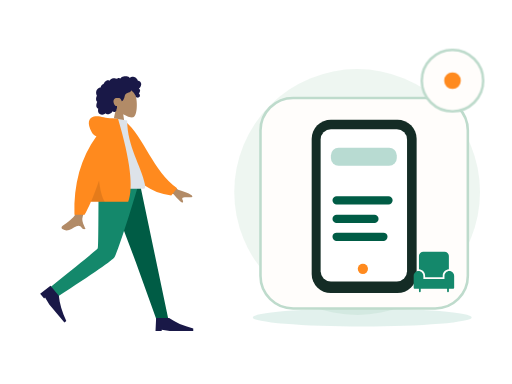
t = 0.00 s
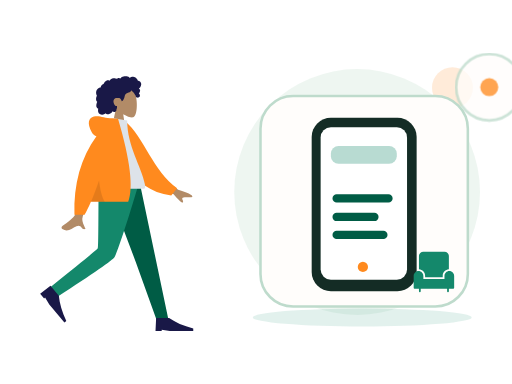
t = 0.70 s
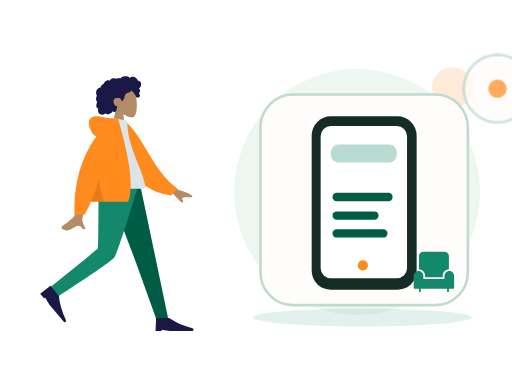
t = 1.05 s
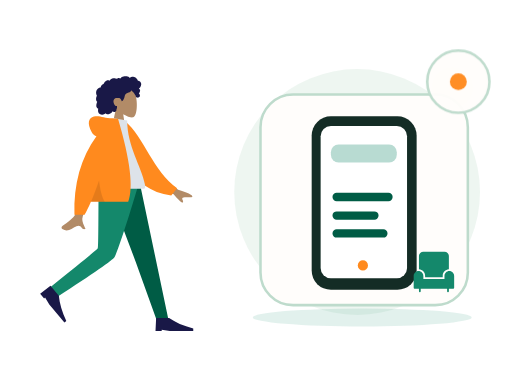
t = 1.75 s
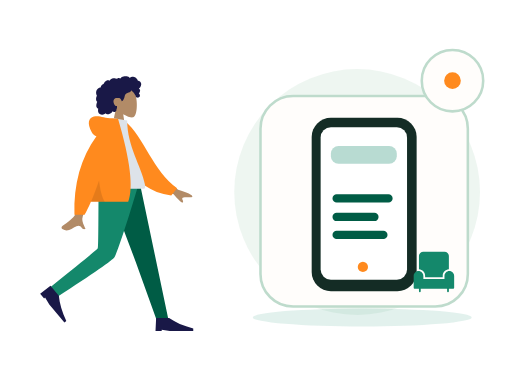
t = 2.10 s
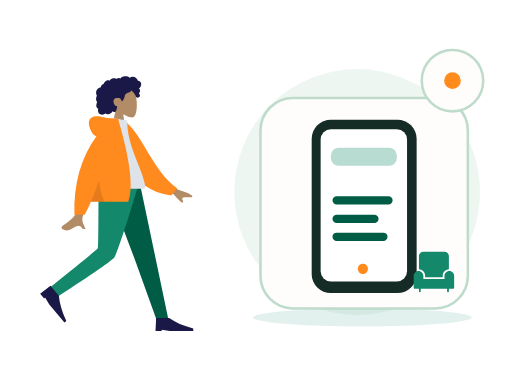
t = 2.80 s

The animated SVG that drew these frames (rendered in a browser with its animation timeline set to each time). Animation: 2 CSS @keyframes rules; one cycle of 2.80 s.

<?xml version="1.0" encoding="UTF-8"?>
<svg xmlns="http://www.w3.org/2000/svg" xmlns:xlink="http://www.w3.org/1999/xlink" width="800" height="600" viewBox="0 0 800 600" role="img" aria-labelledby="base-discovery-title base-discovery-desc" data-illustration="base-discovery" data-base="BASE-DISCOVERY" data-theme="light" data-motion="on" data-requires-business-state="false" data-status="REVUE_VISUELLE_REQUISE">
<title id="base-discovery-title">Discovery — master</title><desc id="base-discovery-desc">Illustration Zamurek. Géométrie vectorielle native. Famille BASE-DISCOVERY. Sources Humaaans / IRA Design lorsque présentes. Pas de preuve transactionnelle.</desc>
<style><![CDATA[#base-discovery-seal{transform-box:fill-box;transform-origin:center;animation:base-discovery-hint 2s ease-in-out 1}#base-discovery-device{transform-box:fill-box;transform-origin:center;animation:base-discovery-float 2.8s ease-in-out 1}@keyframes base-discovery-hint{0%,100%{scale:1;opacity:1}50%{scale:1.1;opacity:.72}}@keyframes base-discovery-float{0%,100%{translate:0 0}50%{translate:0 -6px}}@media(prefers-reduced-motion:reduce){*{animation:none!important;transition:none!important}}]]></style>
<g id="base-discovery-background" data-layer="decor">
<circle cx="558" cy="300" r="192" fill="#EAF4EE" opacity=".81"/>
<ellipse cx="566" cy="496" rx="171" ry="14" fill="#14886B" opacity=".12"/>
<circle cx="707" cy="137" r="32" fill="#FF8A1E" opacity=".17"/>
<path d="M701 218l10 16 16 10-16 10-10 16-10-16-16-10 16-10z" fill="#D21868" opacity=".25"/></g>
<g id="base-discovery-person" data-upstream="Humaaans" data-source="standing-23.svg"><svg x="9" y="89" width="355" height="445" viewBox="0 0 380 480" overflow="visible">
    
    <title>humaaans/standing-23</title>
    <desc>Created with Sketch.</desc>
    <g id="base-discovery-person-node-0" data-part="part" stroke="none" stroke-width="1" fill="none" fill-rule="evenodd">
        <g id="base-discovery-person-node-1" data-part="part" transform="translate(34.000000, 18.000000)">
            <g id="base-discovery-person-node-2" data-part="head" transform="translate(85.439497, 0.000000)">
                <g id="base-discovery-person-node-3" data-part="head" stroke-width="1" transform="translate(56.316359, 32.329762)" fill="#B28B67">
                    <path d="M8.61668863,35.9695996 C3.8111203,30.3288374 0.558611141,23.4160055 1.10210733,15.6699789 C2.66807119,-6.64848056 33.7361385,-1.73870383 39.7795208,9.52573796 C45.8229031,20.7901798 45.1047922,49.3633705 37.294259,51.3766405 C34.1794292,52.1795298 27.5439155,50.2127726 20.7905107,46.1421897 L25.0294931,76.1313749 L0,76.1313749 L8.61668863,35.9695996 Z"></path>
                </g>
                <path d="M107.18432,26.2397085 C106.666011,24.4178338 105.271891,22.8579294 103.393081,22.3951495 C102.937473,22.2828961 102.466945,22.2375565 101.998137,22.2564594 C101.829973,22.2631713 101.782811,22.3116615 101.704229,22.194066 C101.645929,22.1068795 101.644622,21.8938789 101.620628,21.7914194 C101.545966,21.4728088 101.452603,21.1581705 101.337377,20.8516825 C100.944262,19.8063356 100.28364,18.8811868 99.4872363,18.1018509 C97.9976224,16.6438581 95.984887,15.6376184 93.8937763,15.4555747 C92.7492892,15.3559918 91.6131209,15.5419393 90.5311278,15.9142452 C89.9709499,16.1069732 89.4277534,16.3469585 88.8987194,16.6122847 C88.7394249,16.6921428 88.2226284,17.0832832 88.0627839,17.0579423 C87.886233,17.0299988 87.5314124,16.5912586 87.3878617,16.4811283 C85.6134838,15.1197734 83.4223413,14.5845322 81.2122237,14.6009011 C78.7176172,14.6193246 76.3154798,14.7439745 74.2349567,16.2647032 C73.7945419,16.5866698 73.375096,16.9391825 72.9757252,17.3103241 C72.7654179,17.5057231 72.5617106,17.7084504 72.3674221,17.9196018 C72.2502027,18.0469913 72.1360771,18.1772573 72.0262141,18.3110162 C71.8397631,18.5380571 71.8696695,18.6126416 71.6086932,18.4542266 C70.607413,17.8459077 69.4471133,17.5614046 68.2784261,17.7050259 C67.58446,17.7903632 66.9092628,17.9987066 66.2681658,18.2729364 C66.0498834,18.3662868 65.544637,18.7386612 65.3119859,18.7422912 C65.0811909,18.7458526 64.5830259,18.4006683 64.3452871,18.3129339 C63.0612368,17.8389218 61.6772234,17.7220797 60.3275853,17.9411074 C58.9353906,18.1671209 57.5678086,18.7225663 56.3882588,19.490122 C55.8209309,19.859346 55.3259283,20.2684305 54.9283451,20.817438 C54.7566754,21.0544783 54.6015059,21.3052163 54.4069424,21.5249974 C54.293023,21.6536881 54.0674531,21.7857348 54.0063341,21.9486016 C54.0429093,21.8510733 52.4837888,21.2500142 52.336663,21.2115919 C51.5528402,21.0068784 50.7547174,21.0483827 49.9871884,21.30097 C48.5439123,21.7759409 47.3026934,22.8410811 46.2825757,23.9331375 C45.7586292,24.494062 45.3001331,25.1140925 44.9109374,25.7746685 C44.7244177,26.0910875 44.5538481,26.416547 44.3977848,26.7489239 C44.3221594,26.9099414 44.2720404,27.1113674 44.1724211,27.256427 C44.0439954,27.4433334 43.9577137,27.4468948 43.7251313,27.5283967 C42.5439315,27.9422069 41.4671635,28.6426435 40.647178,29.5890923 C39.8177737,30.5466364 39.279596,31.7258107 39.0539573,32.967584 C39.0406885,33.0407302 39.0327822,33.3438623 38.9899508,33.3834489 C38.9312379,33.4379661 38.6937055,33.413858 38.6038488,33.4244053 C38.2926847,33.4609099 37.9837206,33.5152216 37.6788815,33.587409 C37.1169161,33.7204146 36.5699383,33.916156 36.0525232,34.1721677 C34.0355253,35.1701203 32.5931429,37.041033 31.8872143,39.1462465 C31.146498,41.3555632 31.1596293,43.8867095 32.0449276,46.0547958 C32.1879283,46.4049799 32.3580855,46.7448905 32.5579427,47.0664462 C32.6806621,47.2638313 32.7202623,47.2643108 32.6405807,47.4714214 C32.5517552,47.7018182 32.3895044,47.9257086 32.2840413,48.1508318 C31.9399458,48.8855128 31.6993883,49.6647116 31.5474501,50.4605533 C31.2981613,51.7660213 31.1746169,53.1379235 31.4205369,54.4533224 C31.5347312,55.0641069 31.7336948,55.6611936 32.0372276,56.2052013 C32.1919846,56.4825816 32.373073,56.7456477 32.5775366,56.9889889 C32.6836871,57.115351 32.7964377,57.2360286 32.9143446,57.3516379 C32.9817887,57.4176613 33.0702016,57.475466 33.1275394,57.5492286 C33.2675151,57.7290806 33.2969403,57.5812129 33.2247524,57.8453063 C33.1238269,58.2145303 32.8950257,58.578823 32.7549125,58.9381161 C32.6105368,59.3083674 32.4800486,59.6836868 32.360698,60.0627047 C32.1189717,60.8301919 31.9145769,61.6115824 31.78677,62.4063967 C31.5413313,63.9323991 31.5844377,65.5583954 32.3062477,66.958926 C32.614868,67.5579989 33.0576203,68.0835146 33.5946293,68.4923252 C33.8574619,68.692313 34.1421571,68.8646997 34.4408087,69.0062663 C34.5942594,69.0791386 34.7901979,69.1103695 34.8601858,69.2587851 C34.9355362,69.4183644 34.8236794,69.7352628 34.798173,69.9136765 C34.5762468,71.4657732 34.46494,73.0953994 34.9263236,74.6164021 C35.3512696,76.0173436 36.2868931,77.2542541 37.5016431,78.0731766 C39.858199,79.6617779 43.0347403,79.5721943 45.510853,78.3004229 C46.1562813,77.9688679 46.7601156,77.5572493 47.2987746,77.0717311 C48.6704129,78.9181933 51.4929587,78.8597722 53.4976502,78.3336401 C55.995213,77.6782008 57.9992858,75.9415263 59.153948,73.6597483 C60.7327999,75.5817539 64.0462919,74.9581619 65.1411412,72.8730842 C65.4091301,72.362773 65.5680809,71.8003417 65.6463188,71.2311985 C65.6875003,70.9319018 65.6612376,70.6300025 65.6921753,70.3331028 C65.731638,69.9547699 65.9843643,69.5871212 66.1296338,69.2211162 C66.4125415,68.5088311 66.5881987,67.7730542 66.5957612,67.0047451 C66.59968,66.6036053 66.5488735,66.2126704 66.510717,65.8147495 C66.4764106,65.4565523 66.5757548,65.1228056 66.6321989,64.7692657 C65.9916518,64.8747386 65.2112666,64.7020095 64.607776,64.5162675 C64.0155604,64.3340183 63.4608826,63.8539793 63.0428805,63.4155815 C62.0723317,62.3975616 61.4794287,61.0630544 61.0739391,59.7348481 C60.1838283,56.8196842 60.5486864,53.3221588 63.4808202,51.7222568 C64.8467522,50.97696 68.9389121,50.9794047 70.5657976,51.3477557 C72.2763966,51.7350608 74.2156378,55.509559 74.3110633,55.8643318 C74.3701198,56.0839074 74.3404197,56.3556716 74.5421332,56.501964 C74.9854355,56.8236566 75.7165268,56.2654031 76.0435034,55.989872 C76.6077376,55.5143532 77.0102021,54.8816523 77.3587664,54.2403217 C78.1182516,52.843147 78.7305422,51.3448142 79.1630507,49.8152504 C79.4964899,48.6360075 79.7096848,47.4199862 80.1454932,46.27081 C80.5791705,45.1273184 81.262824,44.1052577 82.3257732,43.4574892 C83.4820854,42.7528064 84.8075234,42.3816647 86.0769299,41.9388151 C87.3351989,41.4999379 88.5717427,40.9635324 89.547104,40.0322881 C89.7615363,39.8275061 89.9698499,39.6099167 90.1424821,39.3688356 C90.2787453,39.1785048 90.4134272,38.8141436 90.6210533,38.693466 C90.9438362,38.5057378 91.4149136,38.9939271 91.69404,39.1711765 C93.0711096,40.0457804 94.2199967,41.2655687 95.146614,42.5980898 C96.068075,43.9233511 96.8241777,45.1985469 97.4385996,46.6783878 C97.8943457,47.7759233 98.1787795,49.1815221 98.9803399,50.0809875 C99.3381855,50.4826067 101.998137,50.7255754 102.859716,50.3749421 C103.721295,50.0243088 104.686894,49.113855 104.976058,48.5432735 C105.272097,47.9592682 105.342841,47.3177321 105.216341,46.6783878 C105.141953,46.3022464 104.990015,45.9508981 104.906895,45.5814687 C104.836907,45.2711452 104.773382,44.977807 104.622338,44.6935094 C104.336061,44.1547753 103.846971,43.7675387 103.257162,43.6056308 C103.870965,43.0397066 104.37958,42.3626933 104.731513,41.6058903 C105.097196,40.8196371 105.407123,39.8634628 105.495055,39.000502 C105.566555,38.2995861 105.456211,37.5733977 105.072515,36.9710373 C104.669982,36.3391582 103.956903,35.9269232 103.339937,35.5327693 C104.282367,34.7954172 105.088946,33.8986913 105.752043,32.9058754 C107.041594,30.9751718 107.839235,28.5414853 107.18432,26.2397085 Z" id="base-discovery-person-node-4" data-part="part" fill="#191847"></path>
            </g>
            <g id="base-discovery-person-node-5" data-part="legs" transform="translate(0.000000, 194.763541)">
                <polygon id="base-discovery-person-node-6" data-part="part" fill="#005C45" points="133.49063 0 183.634758 132.684377 218.782099 230.479916 238.82308 230.479916 190.509575 1.02353644e-13"></polygon>
                <path d="M121.097514,0 C120.552445,45.5267591 120.946508,106.821151 119.676509,109.659057 C118.829844,111.550995 92.4953159,133.107162 40.6729263,174.327559 L51.0027861,191.89278 C112.527888,152.21665 144.863197,129.735517 148.008713,124.44938 C152.726988,116.520175 176.431228,43.5545895 188.764094,0 L121.097514,0 Z" id="base-discovery-person-node-7" data-part="part" fill="#14886B"></path>
                <g id="base-discovery-person-node-8" data-part="part" transform="translate(58.923598, 197.107258) rotate(50.000000) translate(-58.923598, -197.107258) translate(27.115284, 176.249347)" fill="#191847">
                    <path d="M0,41.7158218 L1.04289555,19.8150154 L22.943702,19.8150154 C33.3284421,27.1152842 46.8860842,33.0250256 63.6166283,37.5442397 L63.6166283,41.7158218 L23.9865976,41.7158218 L10.4289555,39.6300307 L10.4289555,41.7158218 L0,41.7158218 Z" id="base-discovery-person-node-9" data-part="part"></path>
                </g>
                <g id="base-discovery-person-node-10" data-part="part" transform="translate(216.922274, 207.536214)" fill="#191847">
                    <path d="M0,41.7158218 L1.04289555,19.8150154 L22.943702,19.8150154 C33.3284421,27.1152842 46.8860842,33.0250256 63.6166283,37.5442397 L63.6166283,41.7158218 L23.9865976,41.7158218 L10.4289555,39.6300307 L10.4289555,41.7158218 L0,41.7158218 Z" id="base-discovery-person-node-11" data-part="part"></path>
                </g>
            </g>
            <g id="base-discovery-person-node-12" data-part="body" transform="translate(22.922792, 85.404334)">
                <path d="M198.964869,96.1669474 L232.231433,120.595314 C241.254011,123.029931 248.792082,126.059006 254.845649,129.682538 C256.275606,130.985537 258.003844,133.624326 252.073465,133.168278 C246.143085,132.712229 239.884706,132.499245 239.066429,134.522006 C238.248152,136.544766 241.836896,138.963766 240.182801,141.693 C239.080072,143.512489 233.870334,138.950187 224.553589,128.006095 L191.610963,114.34562 L198.964869,96.1669474 Z M71.2380339,97.0100305 L93.0318307,97.0957353 C79.5751668,140.53616 72.3105679,163.585377 71.2380339,166.243387 C68.8248325,172.223909 73.9314912,181.33214 76.1153011,186.226836 C69.002705,189.409511 69.7605597,177.622767 60.788211,181.797022 C52.5986673,185.607089 46.3689017,192.510675 36.9070672,186.672433 C35.7437902,185.954655 34.4690282,183.252093 37.5490144,181.140184 C45.2223833,175.878647 56.2801726,166.67001 57.7742541,163.638916 C59.8117011,159.505478 64.2996277,137.295849 71.2380339,97.0100305 Z" id="base-discovery-person-node-13" data-part="part" fill="#B28B67"></path>
                <path d="M127.996379,9.99126343 L136.845297,7.66438547 C172.696724,33.5424787 191.22711,87.6619834 234.647976,113.391279 L225.880465,126.441219 C154.233028,123.866416 130.7617,57.9296166 127.996379,9.99126343 Z" id="base-discovery-person-node-14" data-part="part" fill="#FF8A1E" transform="translate(181.322177, 67.052802) rotate(5.000000) translate(-181.322177, -67.052802) "></path>
                <path d="M93.8605991,118.890092 C130.019619,118.890092 156.617436,118.890092 173.65405,118.890092 C177.300204,118.890092 176.613156,113.625177 176.086082,110.968472 C170.003016,80.3068849 146.257032,47.2551777 146.257032,3.60918021 L123.240844,0 C104.2035,30.6177517 97.6200564,68.3144034 93.8605991,118.890092 Z" id="base-discovery-person-node-15" data-part="part" fill="#DDE3E9"></path>
                <path d="M94.5018144,30.0958364 C91.159002,29.1349436 88.5118406,26.8938416 86.5603303,23.3725304 C78.1478728,8.19306644 81.186005,-0.164352814 90.176254,-2.91148372 C99.1665031,-5.65861462 107.183923,-2.17603713e-14 121.507793,-7.54951657e-15 C122.286892,-6.66133815e-15 123.000459,0.0488414414 123.648494,0.146524324 L130.853759,0.557677906 C151.526451,70.6198746 157.227856,117.364282 147.957974,140.790899 L85.1543132,140.790899 C81.433263,149.467655 77.8725321,156.767924 74.4721203,162.691705 L57.359255,162.691705 C55.7486939,110.616897 68.1295471,66.4182737 94.5018144,30.0958364 Z" id="base-discovery-person-node-16" data-part="part" fill="#FF8A1E"></path>
                <path d="M98.8302349,104.808535 C100.805398,121.334664 104.015698,133.328785 108.461137,140.790899 L85.1543132,140.790899 C89.4948142,130.669705 94.0534546,118.675583 98.8302345,104.808534 Z" id="base-discovery-person-node-17" data-part="part" fill-opacity="0.1" fill="#000000"></path>
            </g>
        </g>
    </g>
</svg></g>
<g id="base-discovery-device" data-layer="object" transform="translate(407 153)">
<rect x="0" y="0" width="324" height="329" rx="51" fill="#FFFDFB" stroke="#BEDBCC" stroke-width="4"/>
<g id="base-discovery-object-geometry" transform="translate(1 16)"><rect x="79" y="18" width="164" height="271" rx="30" fill="#142C25"/><rect x="93" y="33" width="135" height="238" rx="16" fill="#FFFFFF"/><rect x="109" y="62" width="103" height="28" rx="12" fill="#14886B" opacity=".3"/><path d="M118 144h81M118 173h59M118 201h73" stroke="#005C45" stroke-width="13" stroke-linecap="round"/><circle cx="159" cy="251" r="8" fill="#FF8A1E"/></g>
</g>
<g id="base-discovery-ira" data-upstream="IRA Design" data-source="object.svg"><svg x="645" y="392" width="66" height="66" viewBox="0 0 48 48" overflow="visible"><g class="nc-icon-wrapper" fill="#14886B"><path data-color="color-2" fill="#14886B" d="M47,28.5c0-3-2.5-5.5-5.5-5.5S36,25.5,36,28.5V32H12v-3.5c0-3-2.5-5.5-5.5-5.5S1,25.5,1,28.5 V42c0,0.6,0.4,1,1,1h5v3c0,0.6,0.4,1,1,1s1-0.4,1-1v-3h30v3c0,0.6,0.4,1,1,1s1-0.4,1-1v-3h5c0.6,0,1-0.4,1-1V28.5z"></path> <path fill="#14886B" d="M14,28.5V30h20v-1.5c0-4,3.1-7.2,7-7.5V6c0-2.8-2.2-5-5-5H12C9.2,1,7,3.2,7,6v15C10.9,21.3,14,24.5,14,28.5z "></path></g></svg></g>
<g id="base-discovery-seal" data-layer="contextual-accessory" transform="translate(707 126)">
<circle r="48" fill="#FFFDFB" stroke="#BEDBCC" stroke-width="4"/>
<g id="base-discovery-context-symbol"><circle r="13" fill="#FF8A1E"/></g></g>
</svg>
